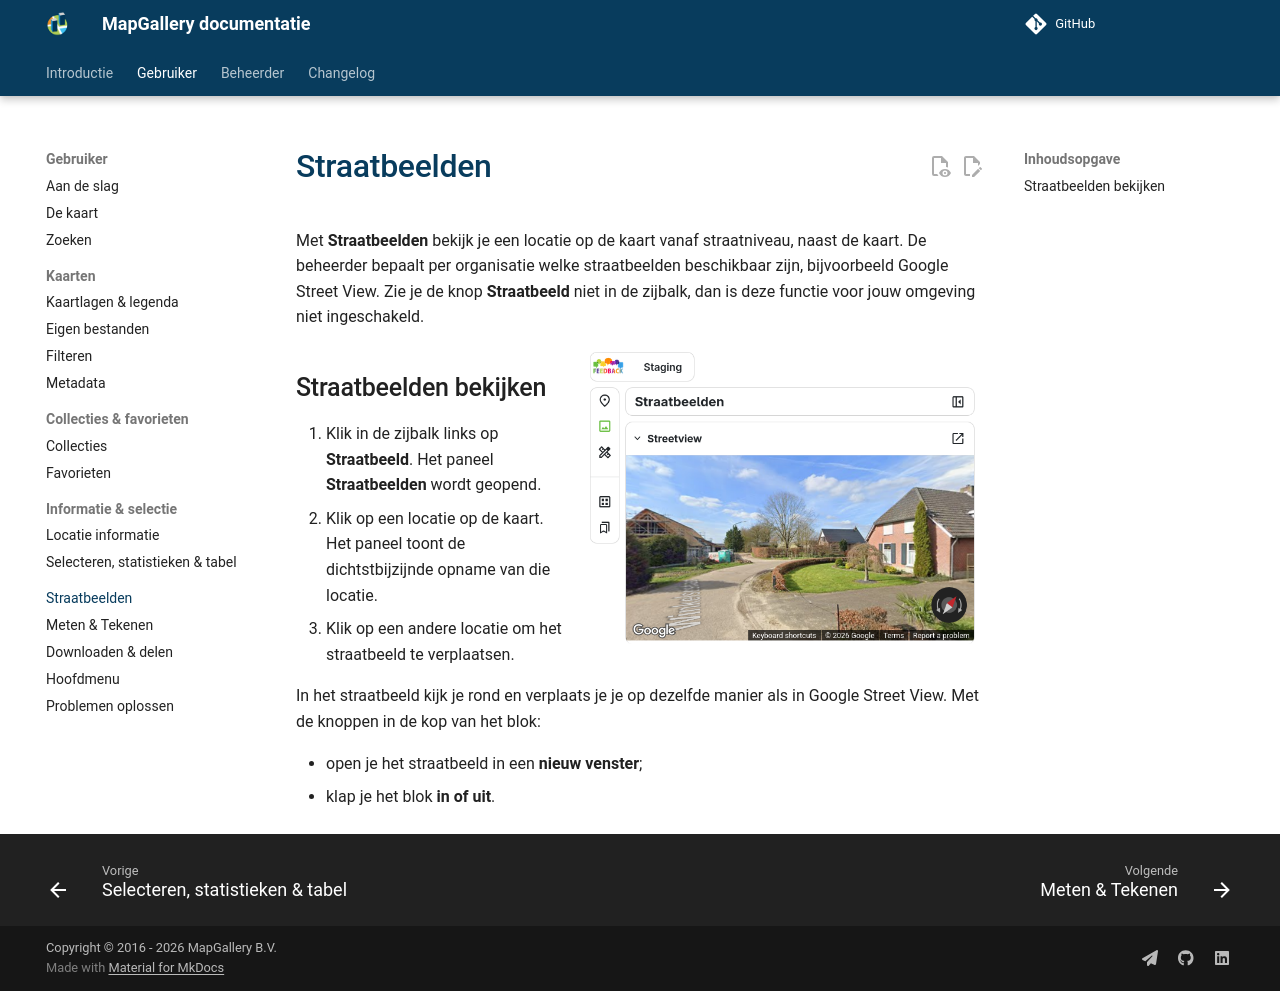

repository: mapgallery/documentation · page: 8.0/manual/streetview/index.html · generator: mkdocs

---
title: "Straatbeelden"
---

# Straatbeelden

Met **Straatbeelden** bekijk je een locatie op de kaart vanaf straatniveau, naast de kaart. De beheerder bepaalt per
organisatie welke straatbeelden beschikbaar zijn, bijvoorbeeld Google Street View. Zie je de knop **Straatbeeld**
niet in de zijbalk, dan is deze functie voor jouw omgeving niet ingeschakeld.

<img src="panel.png" width="400" align="right">

## Straatbeelden bekijken

1. Klik in de zijbalk links op **Straatbeeld**. Het paneel **Straatbeelden** wordt geopend.
1. Klik op een locatie op de kaart. Het paneel toont de dichtstbijzijnde opname van die locatie.
1. Klik op een andere locatie om het straatbeeld te verplaatsen.

In het straatbeeld kijk je rond en verplaats je je op dezelfde manier als in Google Street View. Met de knoppen in de
kop van het blok:

- open je het straatbeeld in een **nieuw venster**;
- klap je het blok **in of uit**.
